Dataset: data (GitHub, RBirkeland/RotationNet). Classes: M5 DIN934 hex nut, M5 DIN985 nyloc nut, M6 DIN934 hex nut, M6 DIN985 nyloc nut.

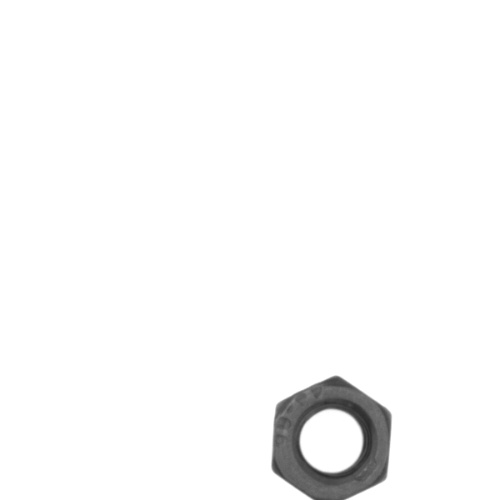
Label: M5 DIN934 hex nut

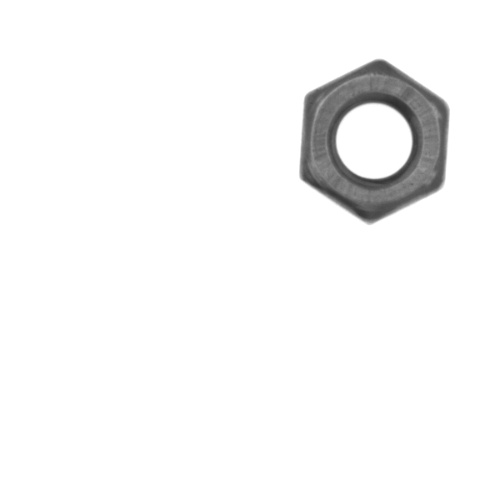
Label: M6 DIN934 hex nut

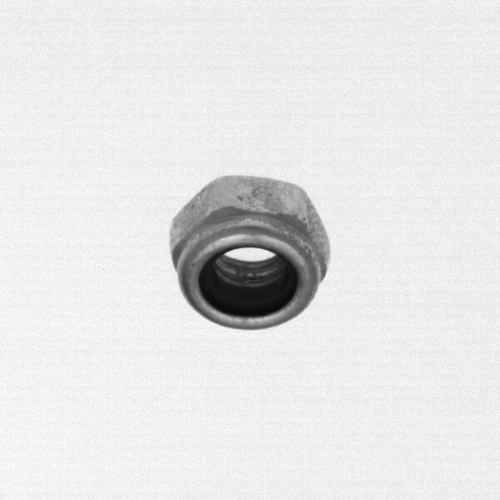
Label: M6 DIN985 nyloc nut

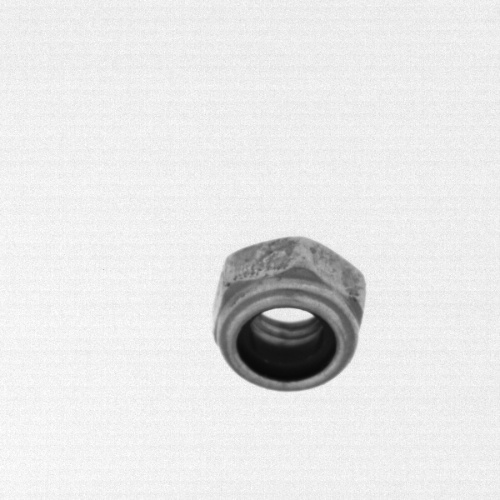
Label: M6 DIN985 nyloc nut

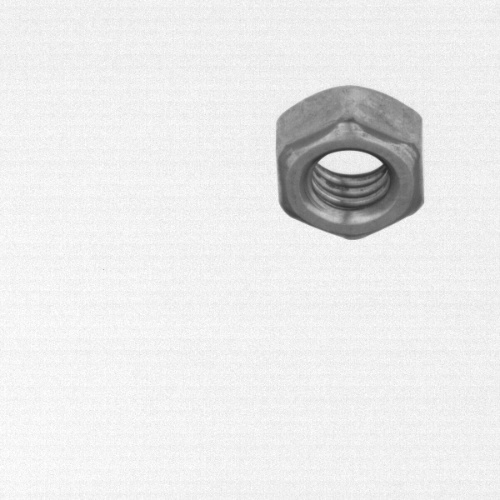
Label: M6 DIN934 hex nut

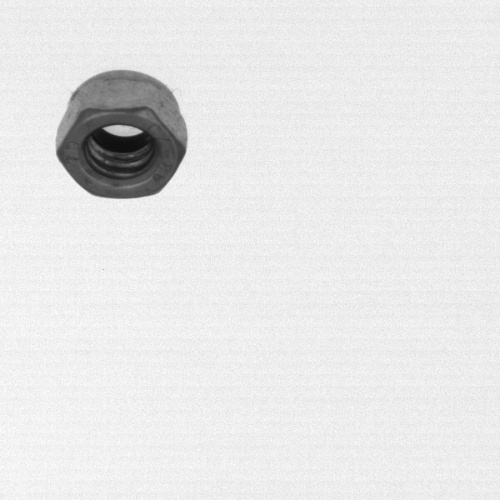
Label: M5 DIN985 nyloc nut
